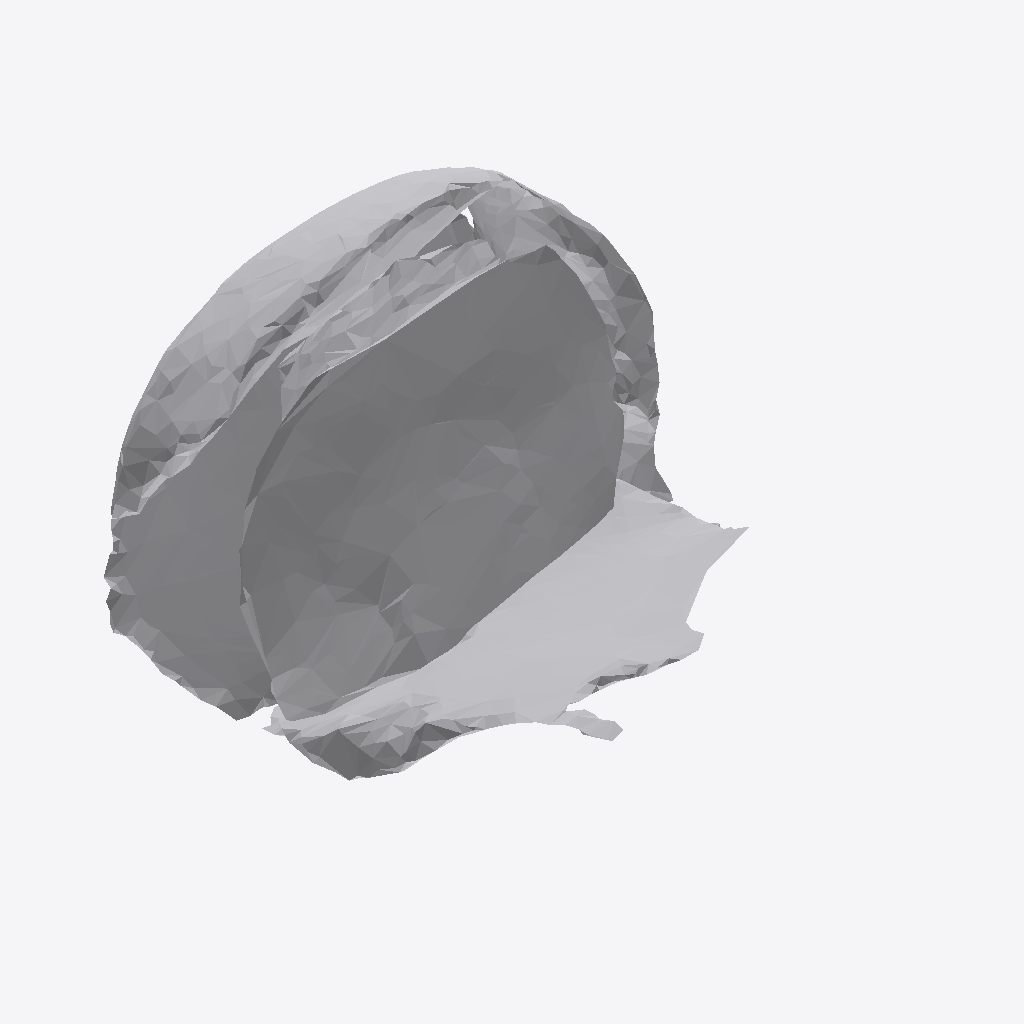
Isometric view of an IFC building model (IFC-SPF (STEP), schema IFC4, length unit metre), seen from the south-west, elements coloured by IFC class: 1 other element (light grey).
Extent 0.826 m × 0.836 m × 0.727 m (x, y, z). Storeys (1): Ground Floor at 0.00 m. Elements (1): 1 IfcFurniture.

HEADER;
FILE_DESCRIPTION(('ViewDefinition [CoordinationView]'),'2;1');
FILE_NAME('','2026-07-12T07:16:33',(''),(''),'IfcOpenShell 0.8.0','IfcOpenShell 0.8.0','');
FILE_SCHEMA(('IFC4'));
ENDSEC;
DATA;
#17=IFCPROJECT('1Pm8RRkrj81g01Qo7hGq72',#5,'Office Project',$,$,$,$,(#15),#10);
#20=IFCSITE('0efDwFNh58hgiqu8dvewUb',#5,'Site',$,$,#19,$,$,.ELEMENT.,$,$,$,$,$);
#22=IFCBUILDING('1KqC03_J12j88ZTL9usRH8',#5,'Building',$,$,#21,$,$,.ELEMENT.,$,$,$);
#24=IFCBUILDINGSTOREY('27Bt50Flv6tQOGGmVOO058',#5,'Ground Floor',$,$,#23,$,$,.ELEMENT.,0.0);
#35=IFCFURNITURE('0dIZjYItb619DHYKBbY7H9',#5,'list09_side_table',$,$,#34,#31,$,$);
ENDSEC;
